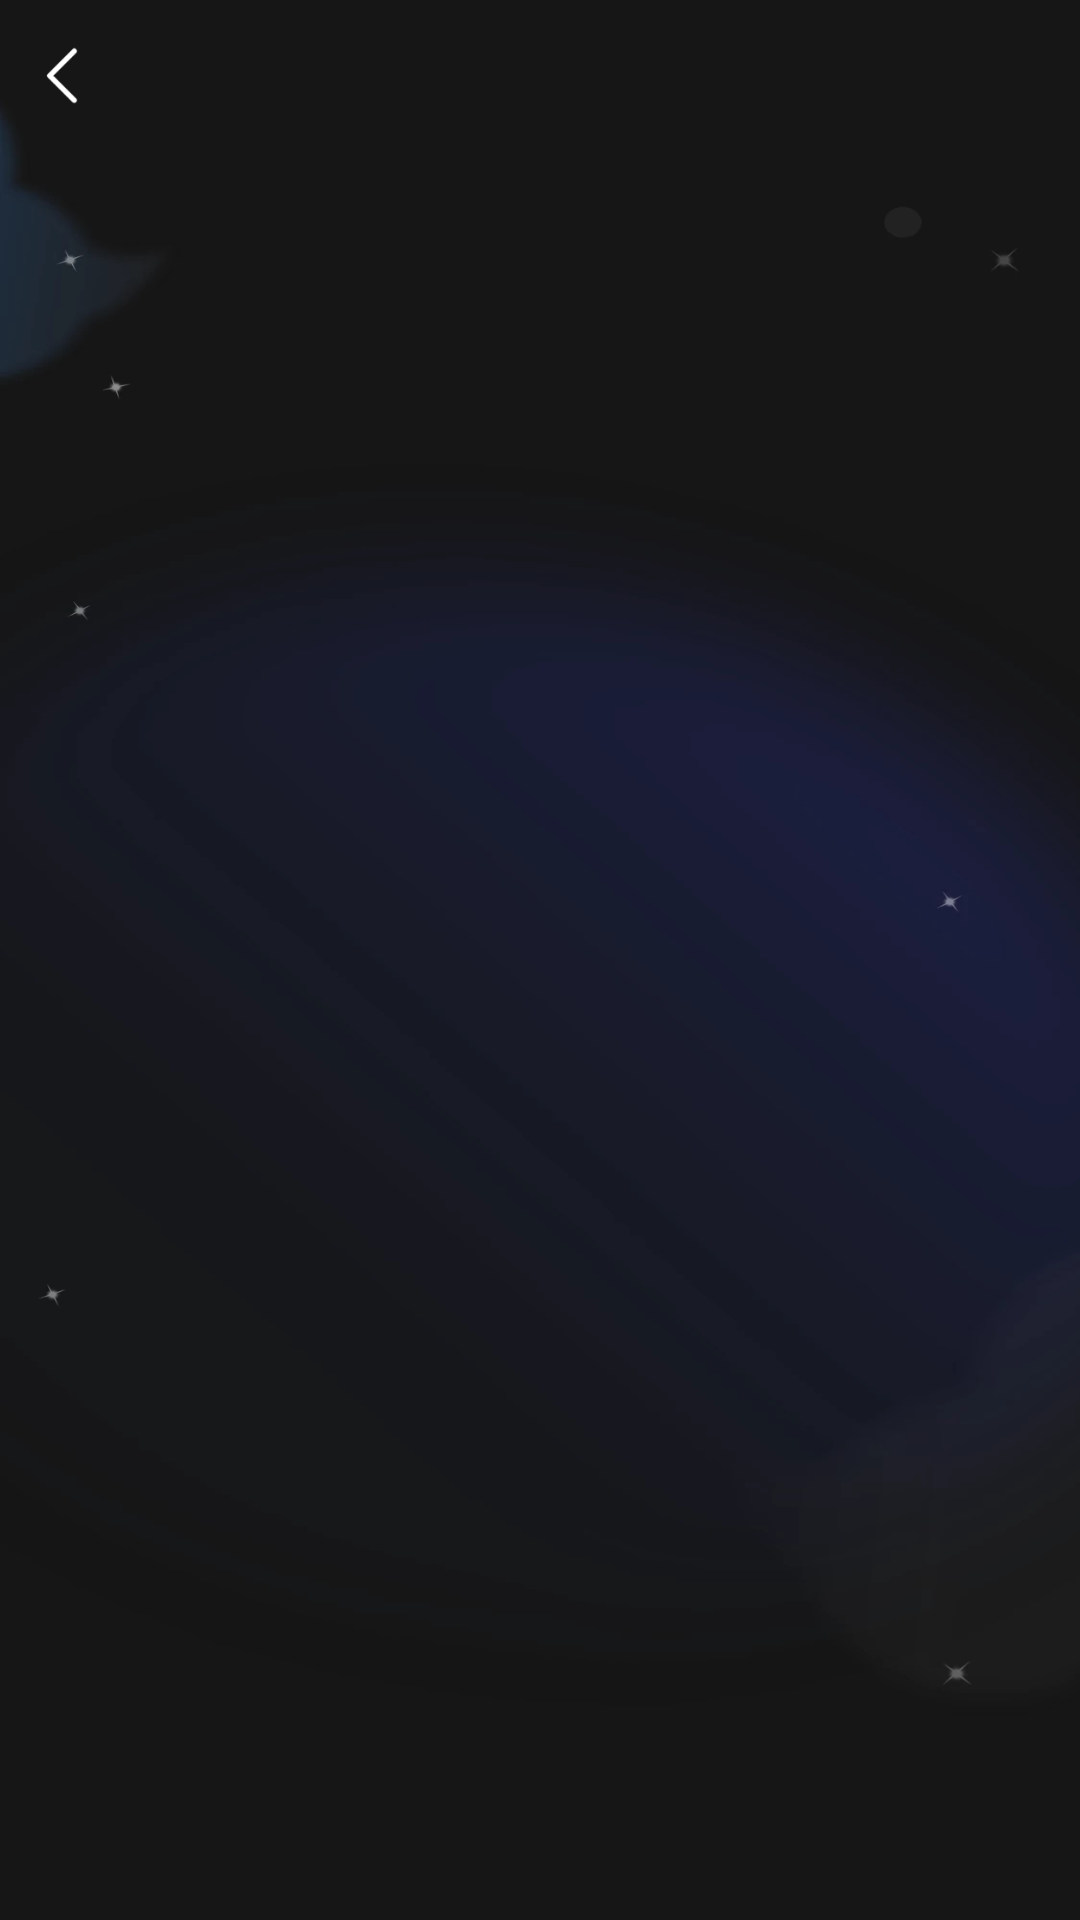

This screen was rendered from an Android layout file. Write that file and the resources it references.
<!-- AndroidManifest.xml: application theme Theme.MaterialComponents.Light.NoActionBar -->
<!-- res/layout/fastread_activity_game.xml -->
<?xml version="1.0" encoding="utf-8"?>
<layout xmlns:android="http://schemas.android.com/apk/res/android"
    xmlns:app="http://schemas.android.com/apk/res-auto">

    <data>

    </data>

    <androidx.constraintlayout.widget.ConstraintLayout
        android:layout_width="match_parent"
        android:layout_height="match_parent"
        android:background="@drawable/pic_bg_fast_read_game">


        <androidx.constraintlayout.widget.ConstraintLayout
            android:id="@+id/cl_title_bar"
            android:layout_width="match_parent"
            android:layout_height="50dp"
            app:layout_constraintTop_toTopOf="parent">

            <ImageView
                android:id="@+id/iv_back"
                android:layout_width="40dp"
                android:layout_height="40dp"
                android:padding="8dp"
                app:layout_constraintTop_toTopOf="parent"
                app:layout_constraintBottom_toBottomOf="parent"
                app:layout_constraintLeft_toLeftOf="parent"
                android:src="@drawable/ic_back"/>

            <TextView
                android:id="@+id/toolbar_title"
                android:layout_width="wrap_content"
                android:layout_height="wrap_content"
                android:layout_gravity="center"
                android:textStyle="bold"
                android:singleLine="true"
                android:textColor="@color/white"
                android:textSize="17sp"
                app:layout_constraintLeft_toLeftOf="parent"
                app:layout_constraintRight_toRightOf="parent"
                app:layout_constraintTop_toTopOf="parent"
                app:layout_constraintBottom_toBottomOf="parent" />

        </androidx.constraintlayout.widget.ConstraintLayout>


        <FrameLayout
            android:id="@+id/fl_content"
            android:layout_width="match_parent"
            android:layout_height="0dp"
            app:layout_constraintTop_toBottomOf="@id/cl_title_bar"
            app:layout_constraintBottom_toBottomOf="parent"/>

    </androidx.constraintlayout.widget.ConstraintLayout>
</layout>
<!-- resources referenced by this layout -->
<resources>
  <!-- drawable ic_back: png bitmap (drawable-xxhdpi, 917 bytes) -->
  <!-- drawable pic_bg_fast_read_game: webp bitmap (drawable-xxhdpi, 11924 bytes) -->
  <!-- not gathered from this repository: default colours our renderer supplied (Android Studio template values) -->
  <color name="white">#FFFFFFFF</color>
</resources>
